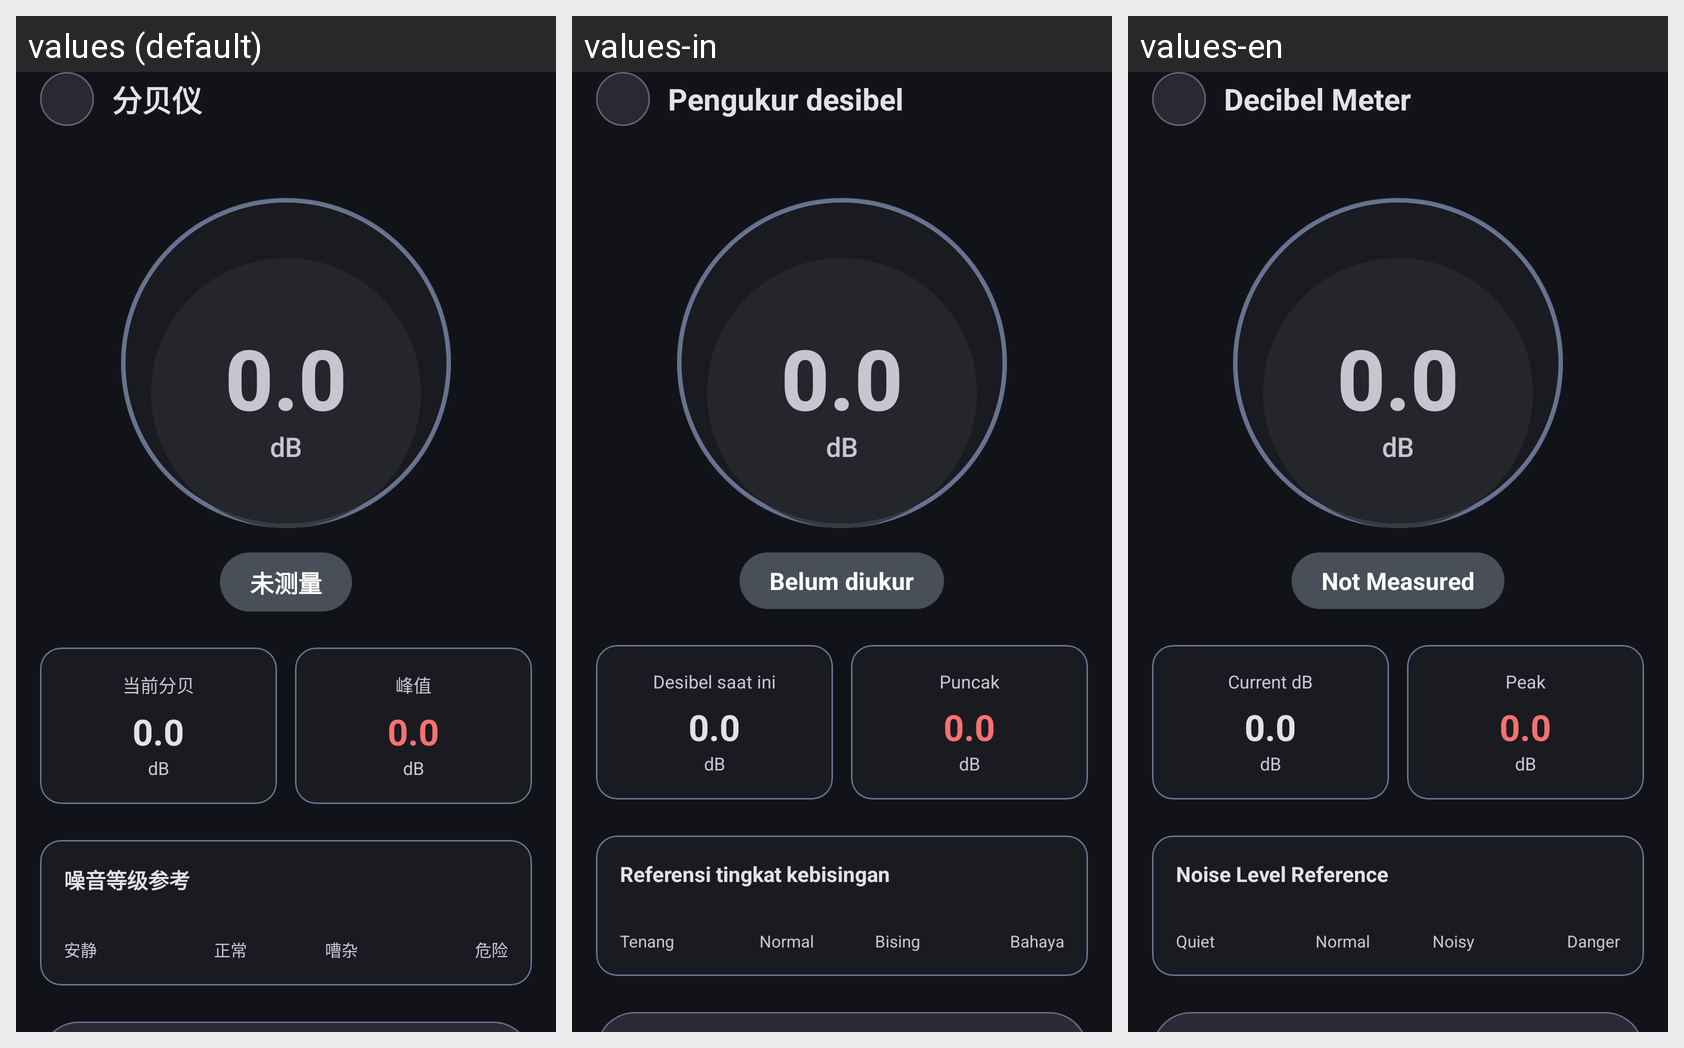

Translations of the strings shown on this Android screen, per locale in the grid:
Android screen res/layout/activity_decibel.xml rendered under 3 locales, left to right: values (default), values-in, values-en. Device: Nexus 5 (rendered at 1080×1920; each locale shown at half size, 540×960, under a caption strip naming it); theme AppTheme.
Other locales in the repository, not shown: values-de, values-es, values-fr, values-ja, values-ko, values-pt, values-ru, values-th, values-vi.
Strings drawn on this screen, with the default value and each locale's value (text and hints the layout hard-codes, and strings that could not be matched under every locale, appear in the picture but are not listed):

tool_decibel
  values: 分贝仪
  values-in: Pengukur desibel
  values-en: Decibel Meter

decibel_initial_value
  values: 0.0
  values-in: 0.0  [not translated; the default value is used]
  values-en: 0.0  [not translated; the default value is used]

decibel_unit
  values: dB
  values-in: dB  [not translated; the default value is used]
  values-en: dB  [not translated; the default value is used]

decibel_not_measured
  values: 未测量
  values-in: Belum diukur
  values-en: Not Measured

decibel_current
  values: 当前分贝
  values-in: Desibel saat ini
  values-en: Current dB

decibel_peak
  values: 峰值
  values-in: Puncak
  values-en: Peak

decibel_level_ref
  values: 噪音等级参考
  values-in: Referensi tingkat kebisingan
  values-en: Noise Level Reference

decibel_quiet
  values: 安静
  values-in: Tenang
  values-en: Quiet

decibel_normal
  values: 正常
  values-in: Normal
  values-en: Normal

decibel_noisy
  values: 嘈杂
  values-in: Bising
  values-en: Noisy

decibel_danger
  values: 危险
  values-in: Bahaya
  values-en: Danger
